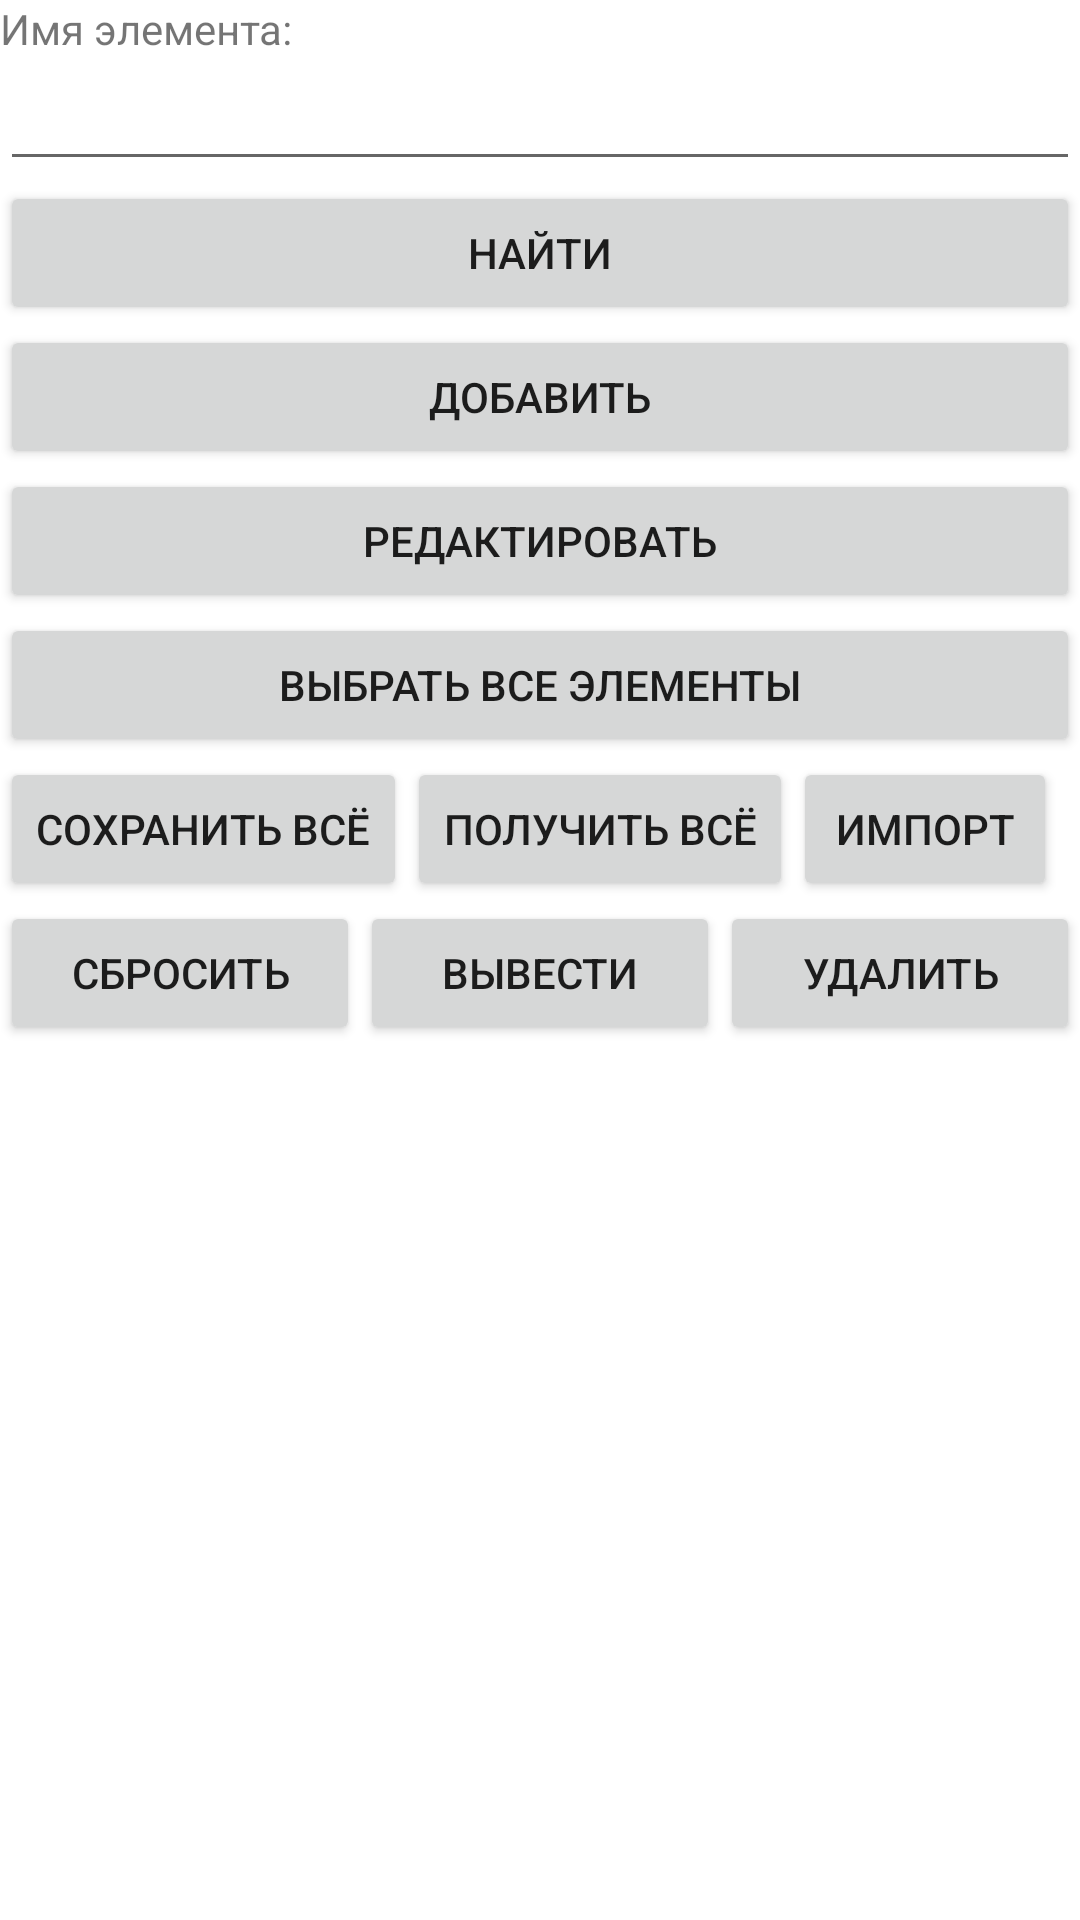

The Android layout XML behind this screen, and the referenced resources:
<!-- AndroidManifest.xml: application theme Theme.MyApplication2 -->
<!-- res/layout/fragment_default_fragment.xml -->
<?xml version="1.0" encoding="utf-8"?>
<LinearLayout xmlns:android="http://schemas.android.com/apk/res/android"
    xmlns:tools="http://schemas.android.com/tools"
    android:layout_width="match_parent"
    android:layout_height="match_parent"
    android:orientation="vertical"
    tools:context="com.example.myapplication2.default_fragment">

    <ListView
        android:id="@+id/namesList"
        android:layout_width="wrap_content"
        android:layout_height="wrap_content"
        android:choiceMode="multipleChoice"
        android:textStyle="italic"
        android:textSize="48sp"
        android:divider="#774455"
        android:dividerHeight="@dimen/twodp">
    </ListView>
    <TextView
        android:id="@+id/textView"
        android:layout_width="match_parent"
        android:layout_height="wrap_content"
        android:text="Имя элемента:" />
    <EditText
        android:id="@+id/searchObj"
        android:layout_width="match_parent"
        android:layout_height="wrap_content"
        android:ems="10"
        android:inputType="textPersonName"
        />
    <Button
        android:id="@+id/buttonSearch"
        android:onClick="add"
        android:layout_width="match_parent"
        android:layout_height="wrap_content"
        android:text="Найти" />
    <Button
        android:id="@+id/buttonAdd"
        android:onClick="add"
        android:layout_width="match_parent"
        android:layout_height="wrap_content"
        android:text="Добавить" />
    <Button
        android:id="@+id/buttonEdit"
        android:layout_width="match_parent"
        android:layout_height="wrap_content"
        android:text="Редактировать" />

    <Button
        android:id="@+id/buttonAllElem"
        android:layout_width="match_parent"
        android:layout_height="wrap_content"
        android:text="Выбрать все элементы"
        android:onClick="selectAllElem"/>
    <LinearLayout
        android:layout_width="wrap_content"
        android:layout_height="wrap_content"
        android:orientation="horizontal">
        <Button
            android:id="@+id/buttonSaveAll"
            android:layout_width="wrap_content"
            android:layout_height="wrap_content"
            android:layout_weight="1"
            android:text="Сохранить всё"/>

        <Button
            android:id="@+id/buttonGetData"
            android:layout_width="wrap_content"
            android:layout_height="wrap_content"
            android:layout_weight="1"
            android:text="Получить всё" />
        <Button
            android:id="@+id/buttonImport"
            android:layout_width="wrap_content"
            android:layout_height="wrap_content"
            android:layout_weight="1"
            android:text="Импорт" />
    </LinearLayout>
    <LinearLayout
        android:layout_width="match_parent"
        android:layout_height="match_parent">
        <Button
            android:id="@+id/buttonReset"
            android:layout_width="match_parent"
            android:layout_height="wrap_content"
            android:layout_weight="1"
            android:text="Сбросить"
            android:onClick="resetAllElem"/>
        <Button
            android:id="@+id/buttonElemInToast"
            android:layout_width="match_parent"
            android:layout_height="wrap_content"
            android:layout_weight="1"
            android:text="Вывести"
            android:onClick="outputSelectElem"/>
        <Button
            android:id="@+id/buttonDelete"
            android:layout_width="match_parent"
            android:layout_height="wrap_content"
            android:layout_weight="1"
            android:text="Удалить"
            android:onClick="remove"/>
    </LinearLayout>

</LinearLayout>
<!-- resources referenced by this layout -->
<resources>
  <dimen name="twodp">2dp</dimen>
  <style name="Theme.MyApplication2" parent="Theme.MaterialComponents.DayNight.DarkActionBar">
          
          <item name="colorPrimary">@color/purple_500</item>
          <item name="colorPrimaryVariant">@color/purple_700</item>
          <item name="colorOnPrimary">@color/white</item>
          
          <item name="colorSecondary">@color/teal_200</item>
          <item name="colorSecondaryVariant">@color/teal_700</item>
          <item name="colorOnSecondary">@color/black</item>
          
          <item name="android:statusBarColor" tools:targetApi="l">?attr/colorPrimaryVariant</item>
  
          
      </style>
  <color name="purple_500">#FF6200EE</color>
  <color name="purple_700">#FF3700B3</color>
  <color name="white">#FFFFFFFF</color>
  <color name="teal_200">#FF03DAC5</color>
  <color name="teal_700">#FF018786</color>
  <color name="black">#D3CA79</color>
</resources>
